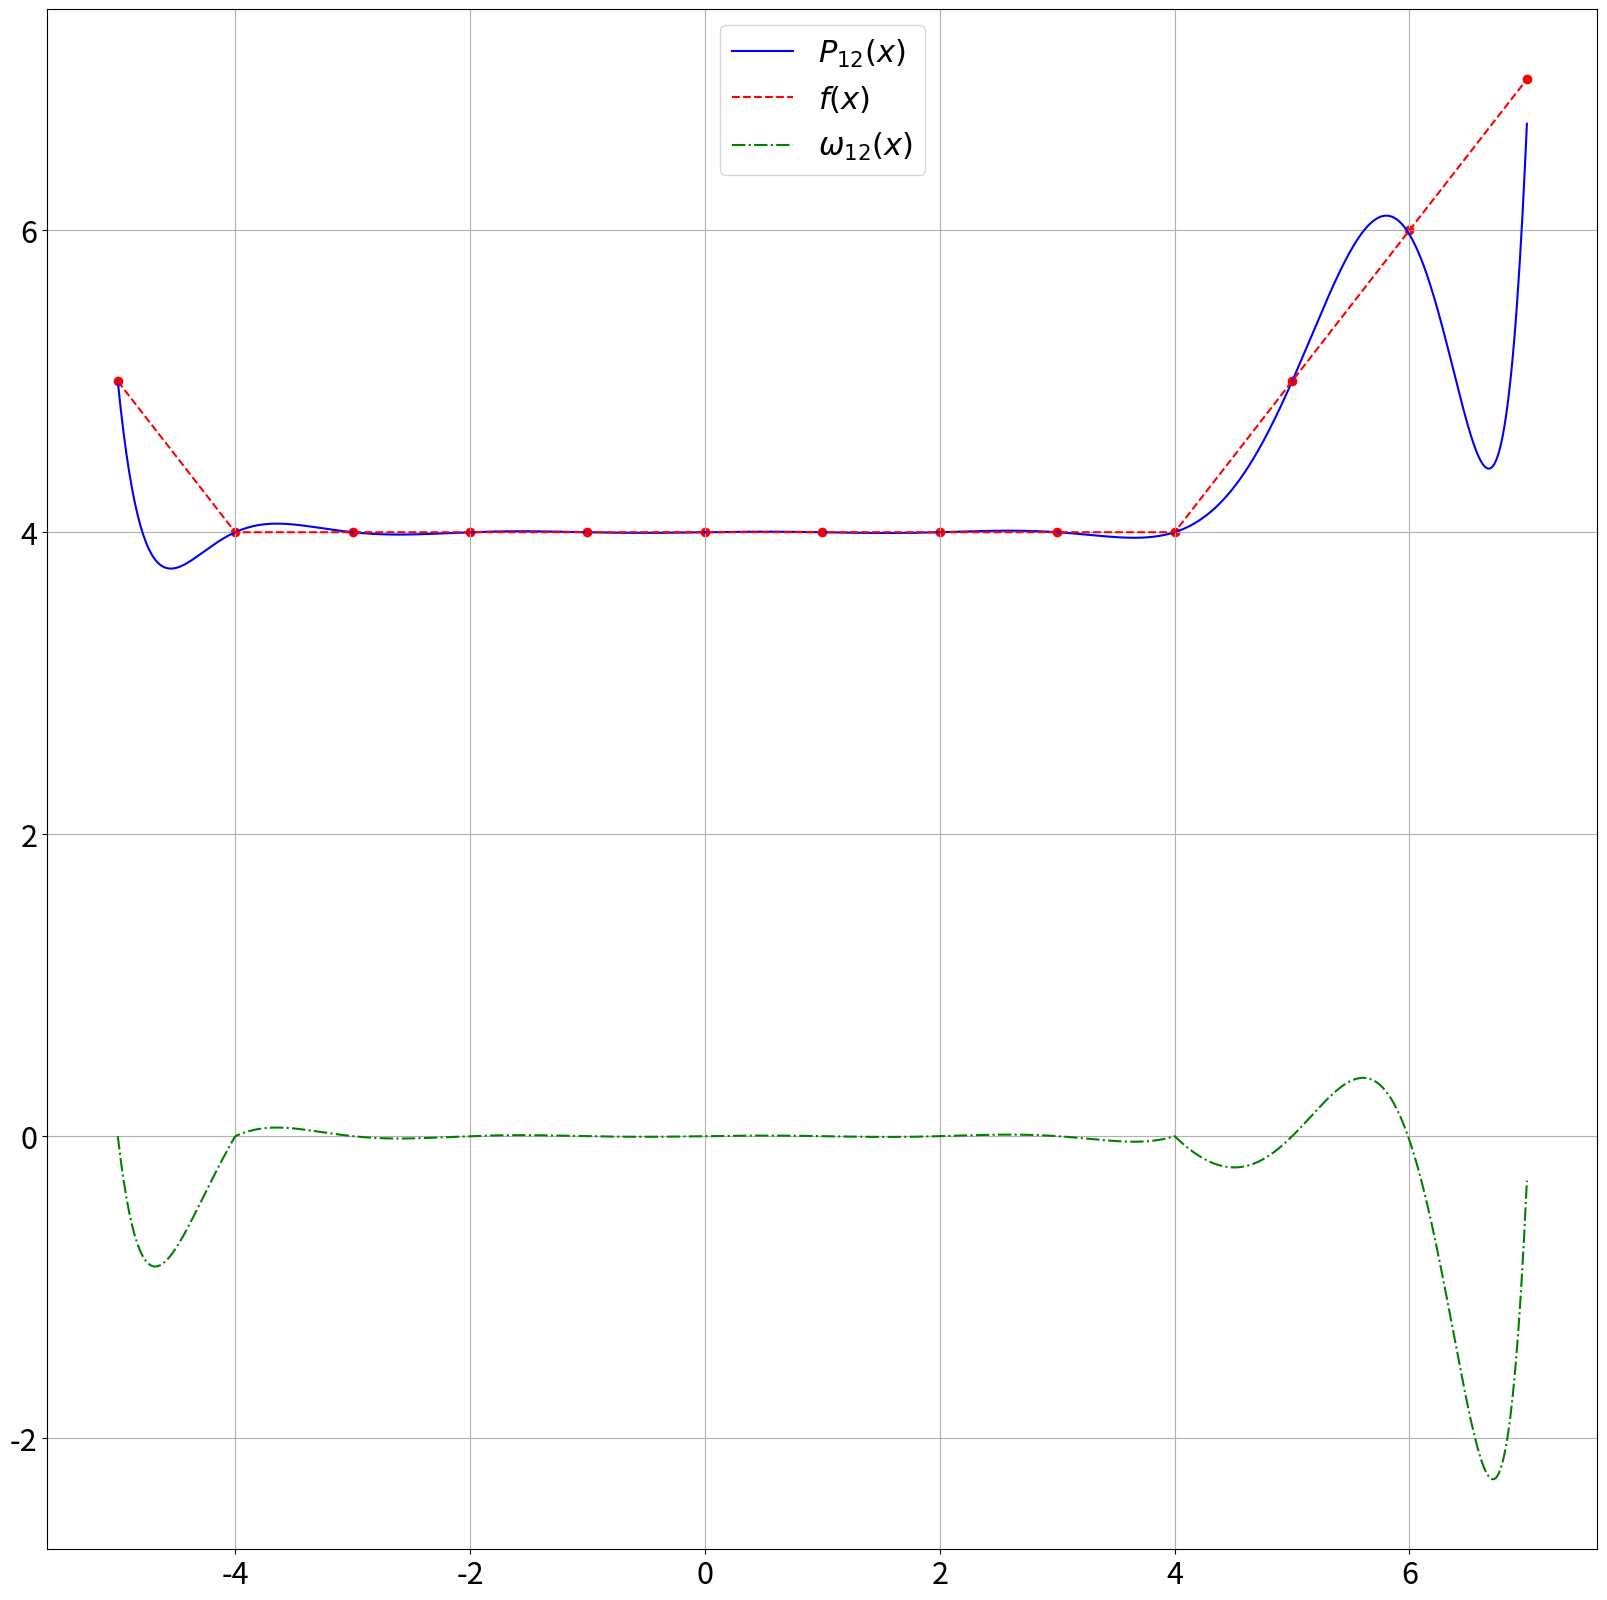

Python code for this plot:
import matplotlib.pyplot as plt
plt.rcParams.update({'font.size': 22})


def interpolate_newton_equidistant(y, a, b, n, h):
	x = [a + i * h for i in range(n)]

	print(f'Вузли інтерполяції:\n\t{[round(xi, _round) for xi in x]}\n')

	print(f'Значення функції у вузлах:\n\t{[round(_, _round) for _ in y]}\n')

	rr = [x, [(y[i] - y[i + 1]) / (x[i] - x[i + 1]) for i in range(n - 1)]]

	print(f'Розділені різниці 1-го порядку:\n\t{[round(_, _round) for _ in rr[1]]}\n')

	for i in range(2, n):
		rr.append([0 for _ in range(n - i)])

		for j in range(n - i):
			rr[i][j] = (rr[i - 1][j] - rr[i - 1][j + 1]) / (x[j] - x[j + i])

		print(f'Розділені різниці {i}-го порядку:\n\t{[round(_, _round) for _ in rr[i]]}\n')

	pn = f'{round(rr[n - 1][0], _round)}'

	for k in range(1,n-1)[::-1]:
		pn = f'(x - {round(x[k], _round)}) * ({pn}) + {round(rr[k][0], _round)}'

	pn = f'(x - {round(x[0], _round)}) * ({pn}) + {round(y[0], _round)}'

	print(f'Інтерполюючий багаточлен:\n\tP_{n-1}(x) = {pn}\n')

	return pn


def f(x: float) -> float:
	return 1 / 2 * (abs(x - 4) + abs(x + 4))


a, b, n, h, _round, k = -5, 7, 13, 1, 9, 1000

y = [f(a + i * h) for i in range(n)]

pn = interpolate_newton_equidistant(y, a, b, n, h)

_x = [a + i * (b - a) / k for i in range(k + 1)]

y, _f = [eval(pn) for x in _x], [f(x) for x in _x]
omega =[y[i] - _f[i] for i in range(k + 1)]

plt.figure(figsize=(20,20))

plt.grid(True)

plt.plot(_x, y, 'b-', label=f'$P_{{{n-1}}}(x)$')
plt.plot(_x, _f, 'r--', label=f'$f(x)$')
plt.plot(_x, omega, 'g-.', label=f'$\omega_{{{n-1}}}(x)$')

_x = [a + i * h for i in range(n)]
y = [f(x) for x in _x]

plt.scatter(_x, y, c='r', alpha=1)

plt.legend(loc='upper center', fontsize=22)

plt.show()
